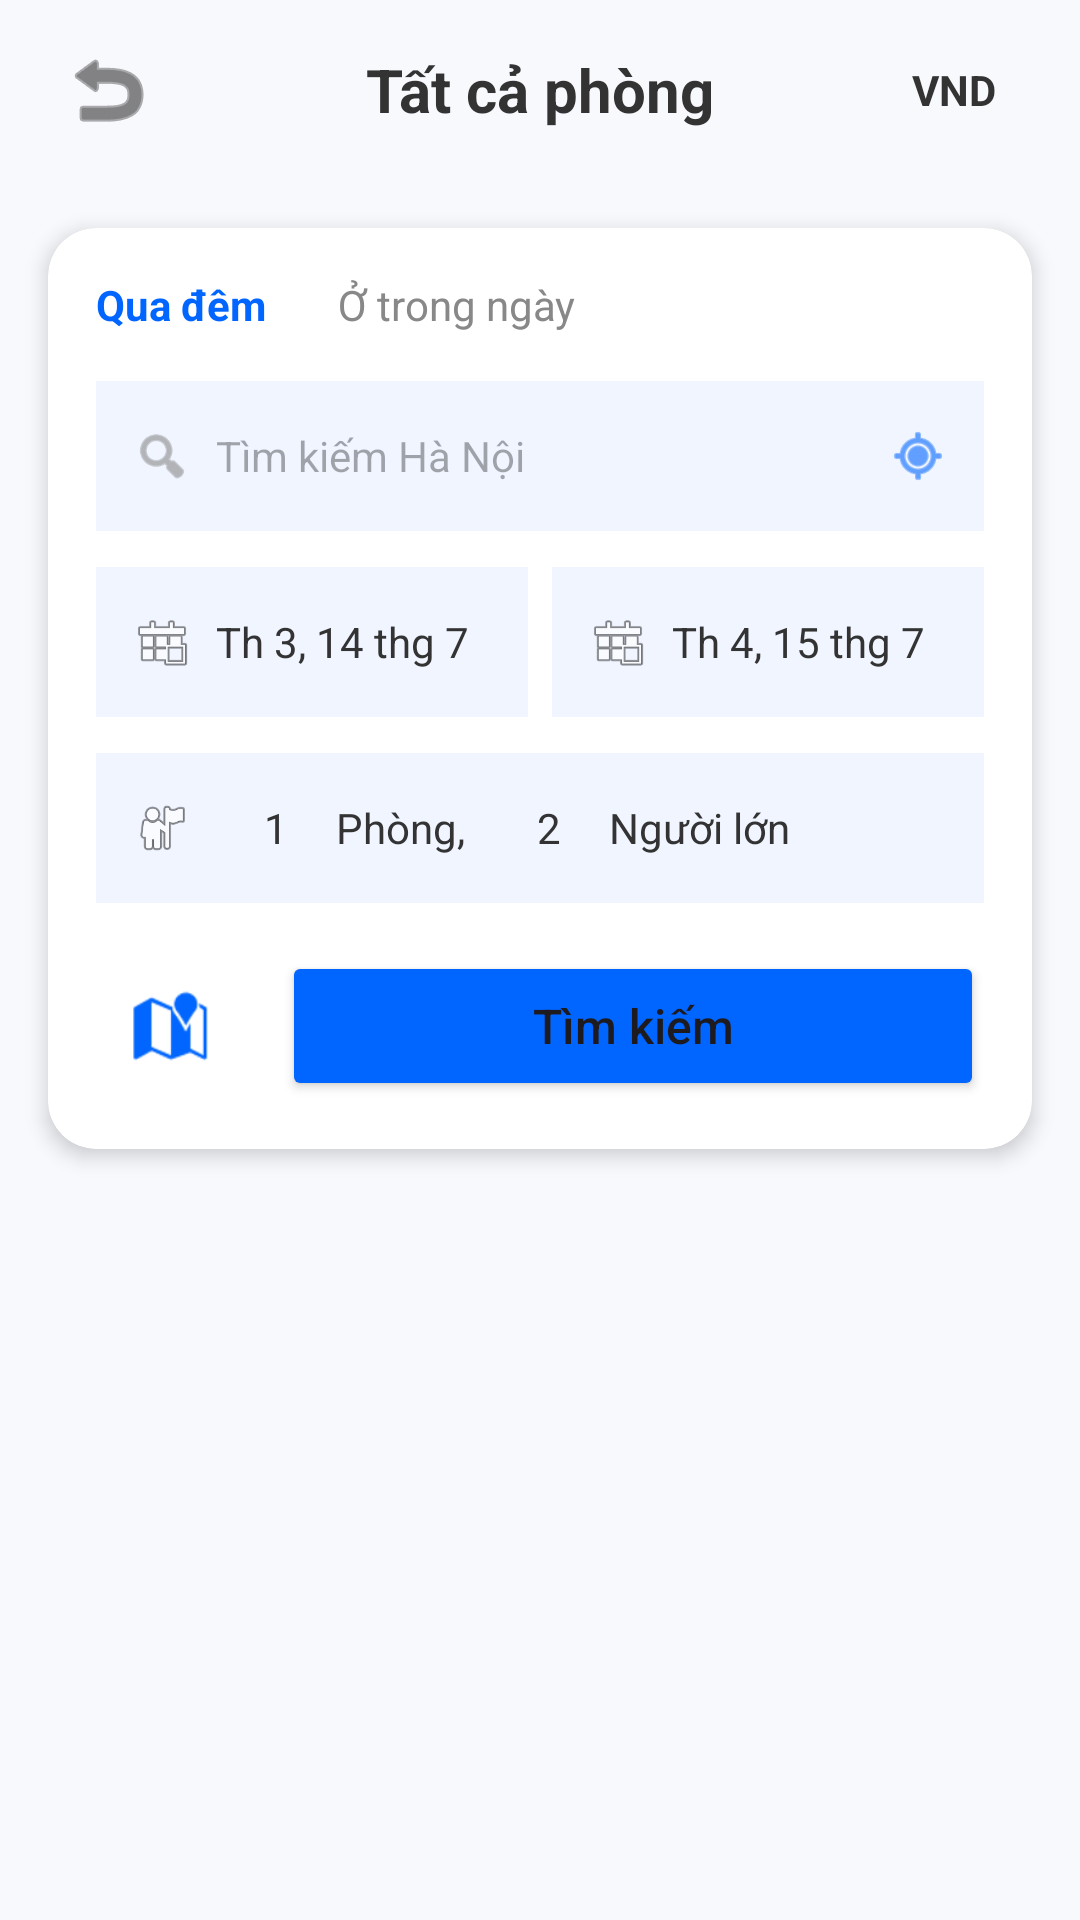

Android layout source for this screen:
<!-- AndroidManifest.xml: application theme Theme.Doan1 -->
<!-- res/layout/activity_hotel.xml -->
<?xml version="1.0" encoding="utf-8"?>
<androidx.constraintlayout.widget.ConstraintLayout xmlns:android="http://schemas.android.com/apk/res/android"
    xmlns:app="http://schemas.android.com/apk/res-auto"
    xmlns:tools="http://schemas.android.com/tools"
    android:layout_width="match_parent"
    android:layout_height="match_parent"
    android:background="#F8F9FD"
    tools:context=".HotelActivity">

    
    <RelativeLayout
        android:id="@+id/hotelHeader"
        android:layout_width="match_parent"
        android:layout_height="60dp"
        android:paddingHorizontal="16dp"
        app:layout_constraintTop_toTopOf="parent">

        <ImageButton
            android:id="@+id/btnBack"
            android:layout_width="40dp"
            android:layout_height="40dp"
            android:layout_centerVertical="true"
            android:background="?attr/selectableItemBackgroundBorderless"
            android:src="@android:drawable/ic_menu_revert"
            app:tint="#333333" />

        <TextView
            android:layout_width="wrap_content"
            android:layout_height="wrap_content"
            android:layout_centerInParent="true"
            android:text="Tất cả phòng"
            android:textColor="#333333"
            android:textSize="20sp"
            android:textStyle="bold" />

        <TextView
            android:layout_width="wrap_content"
            android:layout_height="wrap_content"
            android:layout_alignParentEnd="true"
            android:layout_centerVertical="true"
            android:background="@drawable/bg_search_bar"
            android:paddingHorizontal="12dp"
            android:paddingVertical="6dp"
            android:text="VND"
            android:textColor="#333333"
            android:textStyle="bold" />
    </RelativeLayout>

    
    <androidx.cardview.widget.CardView
        android:id="@+id/searchCard"
        android:layout_width="match_parent"
        android:layout_height="wrap_content"
        android:layout_margin="16dp"
        app:cardCornerRadius="16dp"
        app:cardElevation="4dp"
        app:layout_constraintTop_toBottomOf="@id/hotelHeader">

        <LinearLayout
            android:layout_width="match_parent"
            android:layout_height="wrap_content"
            android:orientation="vertical"
            android:padding="16dp">

            
            <LinearLayout
                android:layout_width="match_parent"
                android:layout_height="wrap_content"
                android:layout_marginBottom="16dp"
                android:orientation="horizontal">

                <TextView
                    android:id="@+id/tvOvernight"
                    android:layout_width="wrap_content"
                    android:layout_height="wrap_content"
                    android:text="Qua đêm"
                    android:textColor="#0066FF"
                    android:textStyle="bold" />

                <TextView
                    android:id="@+id/tvDayUse"
                    android:layout_width="wrap_content"
                    android:layout_height="wrap_content"
                    android:layout_marginStart="24dp"
                    android:text="Ở trong ngày"
                    android:textColor="#888888" />
            </LinearLayout>

            
            <LinearLayout
                android:id="@+id/locationContainer"
                android:layout_width="match_parent"
                android:layout_height="50dp"
                android:layout_marginBottom="12dp"
                android:background="#F0F5FF"
                android:gravity="center_vertical"
                android:paddingHorizontal="12dp"
                android:clickable="true"
                android:focusable="true">

                <ImageView
                    android:layout_width="20dp"
                    android:layout_height="20dp"
                    android:src="@android:drawable/ic_menu_search"
                    app:tint="#888888" />

                <EditText
                    android:id="@+id/etLocation"
                    android:layout_width="0dp"
                    android:layout_height="wrap_content"
                    android:layout_marginStart="8dp"
                    android:layout_weight="1"
                    android:background="@android:color/transparent"
                    android:hint="Tìm kiếm Hà Nội"
                    android:textColor="#333333"
                    android:textSize="14sp"
                    android:inputType="text" />

                <ImageView
                    android:layout_width="20dp"
                    android:layout_height="20dp"
                    android:src="@android:drawable/ic_menu_mylocation"
                    app:tint="#0066FF" />
            </LinearLayout>

            
            <LinearLayout
                android:layout_width="match_parent"
                android:layout_height="wrap_content"
                android:layout_marginBottom="12dp"
                android:orientation="horizontal">

                <LinearLayout
                    android:id="@+id/checkInContainer"
                    android:layout_width="0dp"
                    android:layout_height="50dp"
                    android:layout_weight="1"
                    android:background="#F0F5FF"
                    android:gravity="center_vertical"
                    android:paddingHorizontal="12dp"
                    android:clickable="true"
                    android:focusable="true">

                    <ImageView
                        android:layout_width="20dp"
                        android:layout_height="20dp"
                        android:src="@android:drawable/ic_menu_today" />

                    <TextView
                        android:id="@+id/tvCheckInDate"
                        android:layout_width="wrap_content"
                        android:layout_height="wrap_content"
                        android:layout_marginStart="8dp"
                        android:text="Th 3, 14 thg 7"
                        android:textColor="#333333" />
                </LinearLayout>

                <View
                    android:layout_width="8dp"
                    android:layout_height="match_parent" />

                <LinearLayout
                    android:id="@+id/checkOutContainer"
                    android:layout_width="0dp"
                    android:layout_height="50dp"
                    android:layout_weight="1"
                    android:background="#F0F5FF"
                    android:gravity="center_vertical"
                    android:paddingHorizontal="12dp"
                    android:clickable="true"
                    android:focusable="true">

                    <ImageView
                        android:layout_width="20dp"
                        android:layout_height="20dp"
                        android:src="@android:drawable/ic_menu_today" />

                    <TextView
                        android:id="@+id/tvCheckOutDate"
                        android:layout_width="wrap_content"
                        android:layout_height="wrap_content"
                        android:layout_marginStart="8dp"
                        android:text="Th 4, 15 thg 7"
                        android:textColor="#333333" />
                </LinearLayout>
            </LinearLayout>

            
            <LinearLayout
                android:id="@+id/guestContainer"
                android:layout_width="match_parent"
                android:layout_height="50dp"
                android:layout_marginBottom="16dp"
                android:background="#F0F5FF"
                android:gravity="center_vertical"
                android:paddingHorizontal="12dp">

                <ImageView
                    android:layout_width="20dp"
                    android:layout_height="20dp"
                    android:src="@android:drawable/ic_menu_myplaces" />

                <EditText
                    android:id="@+id/etRooms"
                    android:layout_width="40dp"
                    android:layout_height="wrap_content"
                    android:layout_marginStart="8dp"
                    android:background="@android:color/transparent"
                    android:gravity="center"
                    android:inputType="number"
                    android:text="1"
                    android:textColor="#333333"
                    android:textSize="14sp" />

                <TextView
                    android:layout_width="wrap_content"
                    android:layout_height="wrap_content"
                    android:text="Phòng,"
                    android:textColor="#333333"
                    android:textSize="14sp" />

                <EditText
                    android:id="@+id/etAdults"
                    android:layout_width="40dp"
                    android:layout_height="wrap_content"
                    android:layout_marginStart="8dp"
                    android:background="@android:color/transparent"
                    android:gravity="center"
                    android:inputType="number"
                    android:text="2"
                    android:textColor="#333333"
                    android:textSize="14sp" />

                <TextView
                    android:layout_width="wrap_content"
                    android:layout_height="wrap_content"
                    android:text="Người lớn"
                    android:textColor="#333333"
                    android:textSize="14sp" />
            </LinearLayout>

            
            <LinearLayout
                android:layout_width="match_parent"
                android:layout_height="wrap_content"
                android:gravity="center_vertical"
                android:orientation="horizontal">

                <ImageButton
                    android:id="@+id/btnOpenMap"
                    android:layout_width="50dp"
                    android:layout_height="50dp"
                    android:background="@drawable/bg_search_bar"
                    android:padding="12dp"
                    android:scaleType="centerInside"
                    android:src="@android:drawable/ic_dialog_map"
                    app:tint="#0066FF" />

                <Button
                    android:id="@+id/btnSearchHotel"
                    android:layout_width="match_parent"
                    android:layout_height="50dp"
                    android:layout_marginStart="12dp"
                    android:backgroundTint="#0066FF"
                    android:text="Tìm kiếm"
                    android:textAllCaps="false"
                    android:textSize="16sp" />
            </LinearLayout>

        </LinearLayout>
    </androidx.cardview.widget.CardView>

    <HorizontalScrollView
        android:layout_width="match_parent"
        android:layout_height="wrap_content"
        android:scrollbars="none"
        tools:layout_editor_absoluteY="442dp" />

</androidx.constraintlayout.widget.ConstraintLayout>
<!-- resources referenced by this layout -->
<resources>
  <style name="Theme.Doan1" parent="Base.Theme.Doan1" />
  <style name="Base.Theme.Doan1" parent="Theme.Material3.DayNight.NoActionBar">
          
          
      </style>
</resources>
